Run: headless pygame with SDL's dummy video driver; simulated clock (each Clock.tick advances the game by its frame time, no real sleeping); random seed 0; keys injected as events and as key.get_pressed() state; mouse plan: one left click at the window centre at the start of phase 2, then a move to the lower-right quarter at the start of phase 3.
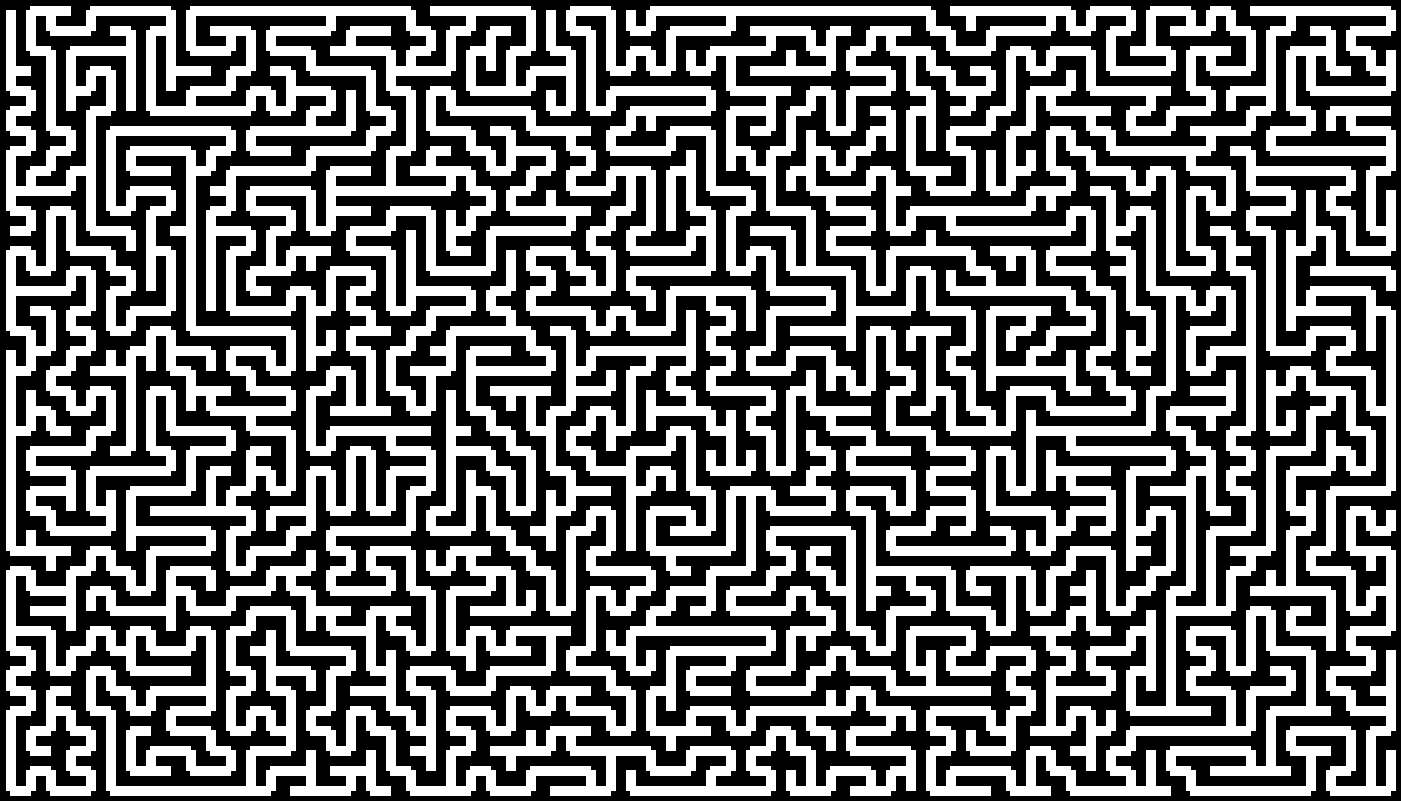
Frame 1 of 4 · flips 1–60 · no input
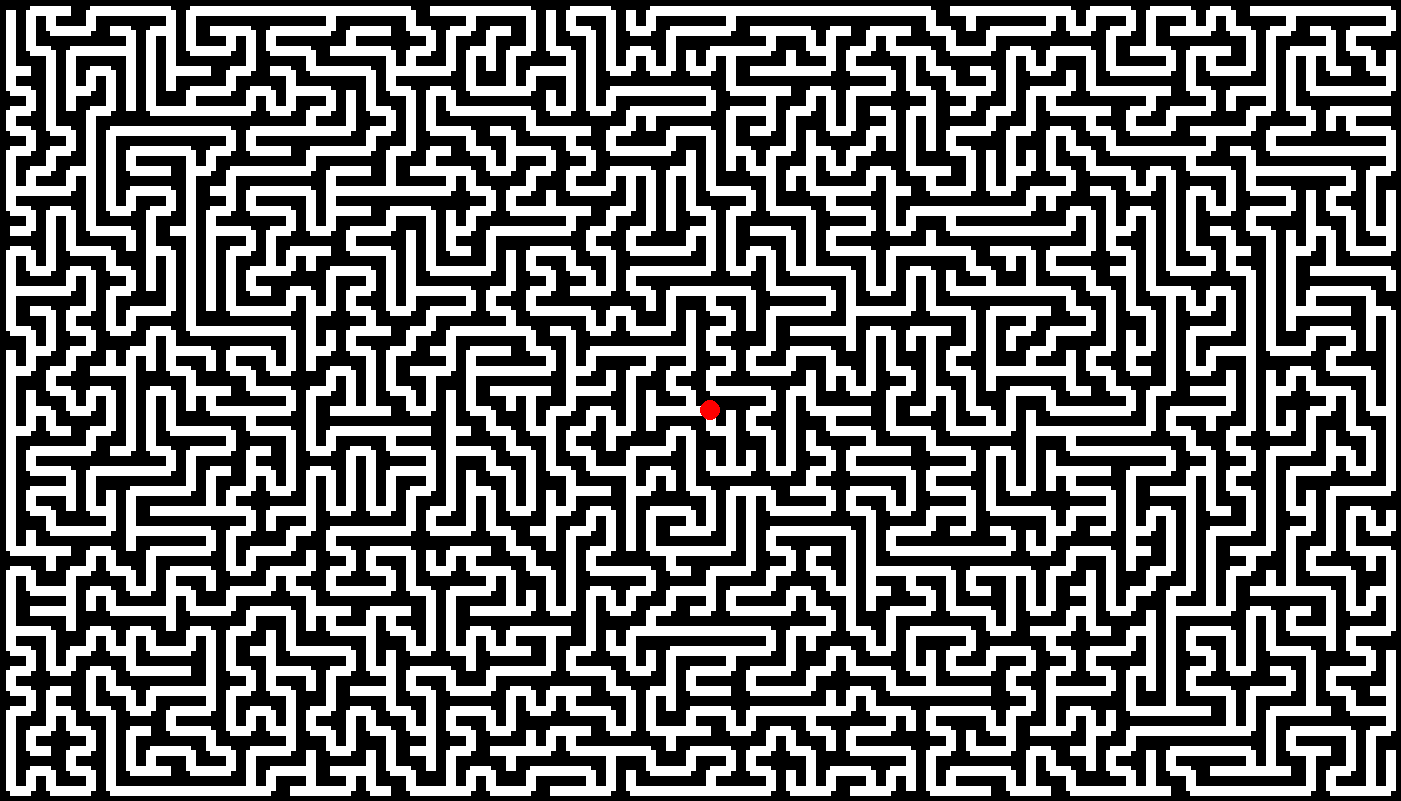
Frame 2 of 4 · flips 61–180 · clicked the window centre · tapped SPACE, RETURN · held RIGHT (→), D
Frame 3 of 4 · flips 181–300 · moved the mouse to the lower-right quarter · held DOWN (↓), S · screen unchanged from frame 2, image omitted
Frame 4 of 4 · flips 301–420 · held LEFT (←), A, UP (↑), W · screen unchanged from frame 3, image omitted

The pygame program that drew these frames:

import math
import random
from collections import defaultdict
import pygame as pg
import os
from math import inf

global dim, tmp_maze, visited, maze, box_size, win, s, start, end, tru_path
dim = (70, 40)
box_size = 20
tru_path = []
tmp_maze = defaultdict(lambda: [])
maze = defaultdict(lambda: [])
start = None
end = None


def pre_draw():
    global start, end, dim, s, win, box_size, maze

    win.fill((0, 0, 0))
    s = pg.Surface(win.get_size(), pg.SRCALPHA, 32)
    draw_field()

    for i in maze.items():
        x, y = i[0][0] * box_size + box_size//2, i[0][1] * box_size + box_size//2
        for j in i[1]:
            x1, y1 = j[0] * box_size + box_size // 2, j[1] * box_size + box_size // 2
            pg.draw.line(s, (255, 255, 255), (x, y), (x1, y1), box_size//2)


    x, y = box_size * start[0] + box_size // 2, box_size * start[1] + box_size // 2
    pg.draw.circle(s, (255, 0, 0), (x, y), box_size // 2)

    x, y = box_size * end[0] + box_size // 2, box_size * end[1] + box_size // 2
    pg.draw.circle(s, (0, 255, 0), (x, y), box_size // 2)



    win.blit(s, (0, 0))
    pg.display.flip()


def draw_path():
    pass

def draw_get_graph(current):
    global s, win, box_size

    x, y = box_size * current[0] + box_size // 2, box_size * current[1] + box_size // 2
    pg.draw.circle(s, (0, 255, 255), (x, y), box_size // 3, 1)

    win.blit(s, (0, 0))
    pg.display.flip()

def get_graph():
    global start, end, s, win, box_size, maze
    graph = defaultdict(lambda: [])
    visited = set()

    visited.add(start)
    # [ ((came_fome), (to), len), () () ]
    queue = []
    for i in maze[start]:
        queue.append((start, i, 1))


    current = None
    while current != end:
        came_from, current, len = queue.pop(-1)
        visited.add(current)

        if check_needed(current) or current == end:
            graph[came_from].append((current, len))
            graph[current].append((came_from, len))
            draw_get_graph(current)


            came_from = current
            len = 0

        for i in maze[current]:
            if i not in visited:
                queue.append((came_from, i, len + 1))

    return graph



def check_needed(current):
    global  maze

    if len(maze[current]) != 2:
        return True
    tmp1 = maze[current][0]
    tmp2 = maze[current][1]
    if tmp1[0] == tmp2[0] or tmp1[1] == tmp2[1]:
        return False

    return True

def dijkstra():
    global start, end, true_path
    pre_draw()
    tree = get_graph()

    ans = defaultdict(lambda : inf)
    ans[start] = 0
    visited = set()
    all_vertices = set(tree.keys())
    path = defaultdict()
    while  not all_vertices.issubset(visited):  # marked out all vertices
        v = min([x for x in (all_vertices - visited)], key=lambda x: ans[x])
        visited.add(v)

        for u, wu in tree[v]:
            if u == end:
                path[u] = v

                tmp_vert = end
                true_path = [end]
                while tmp_vert != start:
                    tmp_vert = path[tmp_vert]
                    true_path = [tmp_vert] + true_path


                return
            if ans[u] > wu + ans[v]:
                ans[u] = wu + ans[v]
                path[u] = v



def get_friends(pos):
    global tmp_maze, visited
    ans = []

    if tmp_maze[(pos[0] + 1, pos[1])] == 0 and (pos[0] + 1, pos[1]) not in visited :
        ans.append((pos[0] + 1, pos[1]))

    if tmp_maze[(pos[0], pos[1] + 1)] == 0 and (pos[0], pos[1] + 1) not in visited:
        ans.append((pos[0], pos[1] + 1))

    if tmp_maze[(pos[0] - 1, pos[1])] == 0 and (pos[0] - 1, pos[1]) not in visited:
        ans.append((pos[0] - 1, pos[1]))

    if tmp_maze[(pos[0], pos[1] - 1)] == 0 and (pos[0], pos[1] - 1) not in visited:
        ans.append((pos[0], pos[1] - 1))

    return ans


def gen_maze():
    global dim, tmp_maze, visited, maze


    start = (random.randint(0, dim[0] - 1), random.randint(0, dim[1] - 1))
    #start = (0, 0)
    for y in range(dim[1]):
        for x in range(dim[0]):
            tmp_maze[(x, y)] = 0

    queue = [start]
    visited= set()
    prev_vert = start
    now_vert = None
    while queue:

        visited.add(prev_vert)

        now_vert = get_friends(prev_vert)

        if not now_vert:
            prev_vert = queue.pop(-1)
            continue

        now_vert = random.choice(now_vert)
        queue.append(now_vert)
        if tmp_maze[prev_vert] != 0:
            tmp_maze[prev_vert].append(now_vert)
            tmp_maze[now_vert] = [prev_vert]
        else:
            tmp_maze[prev_vert] = [now_vert]
            tmp_maze[now_vert] = [prev_vert]
        prev_vert = now_vert

    for i in tmp_maze.items():
        if not i[1] == 0 and len(i[1]) > 0:
            maze[i[0]] = i[1]

def draw_field():
    global win, s, dim
    for i in range(dim[0]):
        pg.draw.line(s, (0, 0, 0), (i * box_size, 0), (i * box_size, win.get_size()[1]))
    for i in range(dim[1]):
        pg.draw.line(s, (0, 0, 0), (0, i * box_size), (win.get_size()[0], i * box_size))
    pass


def just_draw():
    global s, win, maze, box_size, true_path
    win.fill((0, 0, 0))
    s = pg.Surface(win.get_size(), pg.SRCALPHA, 32)
    draw_field()


    for i in maze.items():
        x, y = i[0][0] * box_size + box_size//2, i[0][1] * box_size + box_size//2
        for j in i[1]:
            x1, y1 = j[0] * box_size + box_size // 2, j[1] * box_size + box_size // 2
            pg.draw.line(s, (255, 255, 255), (x, y), (x1, y1), box_size//2)


    try:
        x, y = box_size * start[0] + box_size // 2, box_size * start[1] + box_size // 2
        pg.draw.circle(s, (255, 0, 0), (x, y), box_size//2)
    except Exception:
        pass

    try:
        x, y = box_size * end[0] + box_size // 2, box_size * end[1] + box_size // 2
        pg.draw.circle(s, (0, 255, 0), (x, y), box_size//2)
    except Exception:
        pass

    try:
        for i in range(len(true_path) - 1):
            x, y = box_size * true_path[i][0] + box_size // 2, box_size * true_path[i][1] + box_size // 2
            x1, y1 = box_size * true_path[i + 1][0] + box_size // 2, box_size * true_path[i + 1][1] + box_size // 2
            pg.draw.line(s, (255, 0, 255), (x, y), (x1, y1), 3)
    except Exception:
        pass




    win.blit(s, (0, 0))
    pg.display.flip()


def reset():
    global maze, tmp_maze, start, end, true_path
    start = None
    end = None
    true_path = []
    maze = dict()
    tmp_maze = defaultdict(lambda: [])

def mouse_pos_to_dosochka(pos):
    global box_size
    return (pos[0] // box_size , pos[1] // box_size )

def set_start_end(pos):

    global start, end

    if mouse_pos_to_dosochka(pg.mouse.get_pos()) == start:
        start = None

    elif mouse_pos_to_dosochka(pg.mouse.get_pos()) == end:
        end = None

    else:
        if not start:
            start = pos

        elif not end:
            end = pos


def draw():
    global dim, win, s, start, end, true_path
    os.environ['SDL_VIDEO_WINDOW_POS'] = "%d,%d" % (0, 30)

    pg.init()
    pg.RESIZABLE = False

    win = pg.display.set_mode((dim[0] * box_size + 1, dim[1] * box_size + 1), pg.RESIZABLE)
    s = pg.Surface(win.get_size(), pg.SRCALPHA, 32)
    pg.display.set_caption("Path Finder")

    going = True
    while going:
        for e in pg.event.get():
            if e.type == pg.KEYDOWN:
                if e.key == pg.K_RETURN:
                    if start and end:
                        true_path = []
                        dijkstra()

                if e.key == pg.K_ESCAPE:
                    reset()
                    gen_maze()


            if (e.type == pg.MOUSEBUTTONDOWN) and e.button == 1:
                set_start_end(mouse_pos_to_dosochka(pg.mouse.get_pos()))

            if e.type == pg.QUIT:
                going = False

        just_draw()

    pg.quit()
    raise SystemExit


gen_maze()
draw()
